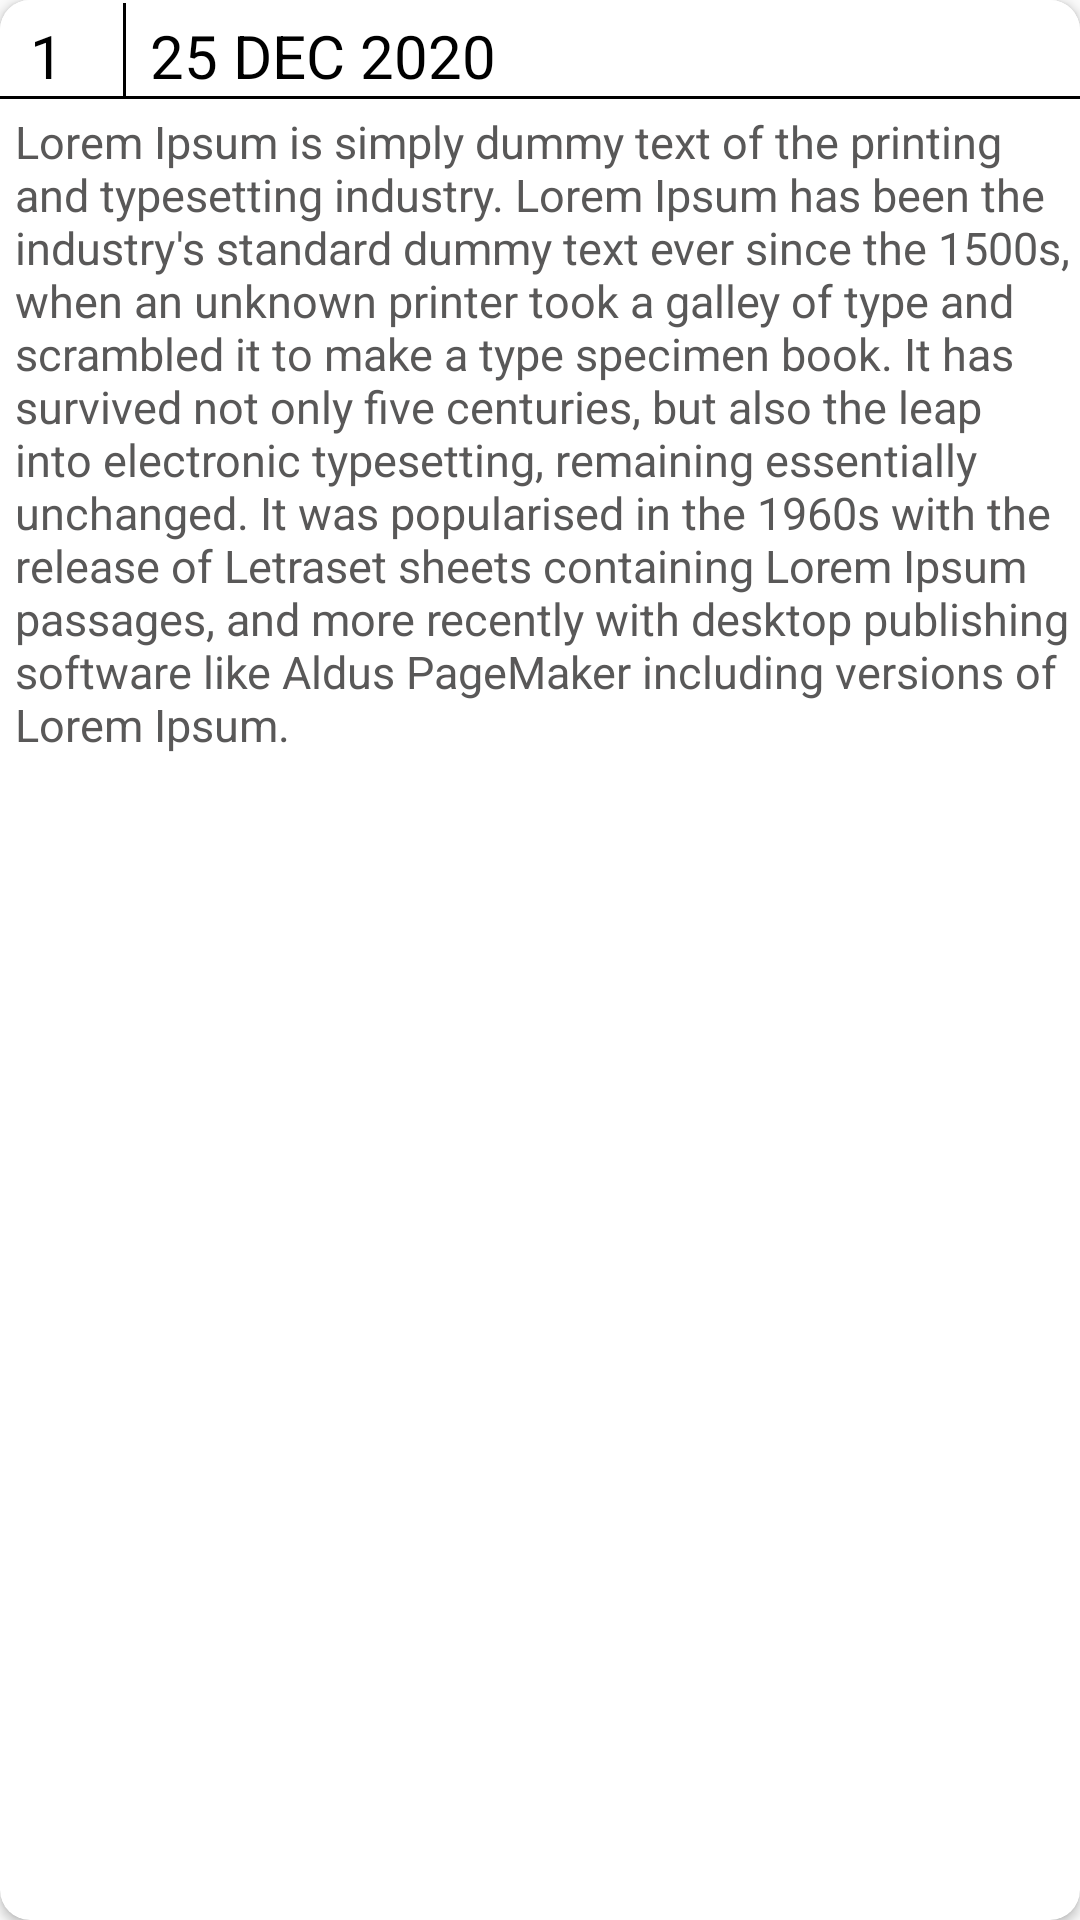

Here is an Android app screen rendered from its layout file. Give the layout XML and the strings, colors and styles it references.
<!-- AndroidManifest.xml: application theme Theme.SchedulePlanner -->
<!-- res/layout/notes_single_row.xml -->
<?xml version="1.0" encoding="utf-8"?>
<androidx.cardview.widget.CardView xmlns:android="http://schemas.android.com/apk/res/android"
    android:layout_width="match_parent"
    android:layout_height="wrap_content"
    xmlns:app="http://schemas.android.com/apk/res-auto"
    app:cardCornerRadius="10dp"
    android:layout_marginTop="5dp"
    android:layout_marginStart="5dp"
    android:layout_marginEnd="5dp"
    android:layout_marginBottom="5dp">

    <RelativeLayout
        android:id="@+id/taskView"
        android:layout_width="wrap_content"
        android:layout_height="wrap_content"
        android:background="@color/white">

        <TextView
            android:id="@+id/count"
            android:layout_width="30dp"
            android:layout_height="wrap_content"
            android:layout_marginStart="10dp"
            android:layout_marginTop="5dp"
            android:text="1"
            android:textColor="@color/black"
            android:textSize="20dp" />

        <View
            android:id="@+id/vertical_row"
            android:layout_width="1dp"
            android:layout_height="32dp"
            android:layout_marginStart="1dp"
            android:layout_marginTop="1dp"
            android:layout_toEndOf="@+id/count"
            android:background="#000000" />

        <TextView
            android:id="@+id/date"
            android:layout_width="wrap_content"
            android:layout_height="wrap_content"
            android:layout_marginStart="10dp"
            android:layout_marginTop="5dp"
            android:layout_toEndOf="@id/count"
            android:text="25 DEC 2020"
            android:textSize="20dp" />

        <ImageView
            android:id="@+id/edit3"
            android:layout_width="30dp"
            android:layout_height="30dp"
            android:layout_alignParentEnd="true"
            android:layout_marginTop="2dp"
            android:layout_marginEnd="45dp"
            android:src="@drawable/actionbar_edit_task"
            android:visibility="visible" />

        <ImageView
            android:id="@+id/delete3"
            android:layout_width="30dp"
            android:layout_height="30dp"
            android:layout_alignParentEnd="true"
            android:layout_marginTop="2dp"
            android:layout_marginEnd="10dp"
            android:src="@drawable/actionbar_delete_task"
            android:visibility="visible" />

        <View
            android:id="@+id/horizontal_row"
            android:layout_width="wrap_content"
            android:layout_height="1dp"
            android:layout_below="@id/date"
            android:background="#000000" />

        <TextView
            android:id="@+id/description"
            android:layout_width="wrap_content"
            android:layout_height="wrap_content"
            android:layout_below="@id/date"
            android:layout_marginStart="5dp"
            android:layout_marginTop="5dp"
            android:layout_marginBottom="10dp"
            android:inputType="textMultiLine|textNoSuggestions"
            android:text="@string/dummy"
            android:textColor="#595858"
            android:textSize="15dp" />

    </RelativeLayout>

</androidx.cardview.widget.CardView>
<!-- resources referenced by this layout -->
<resources>
  <string name="dummy">Lorem Ipsum is simply dummy text of the printing and typesetting industry. Lorem Ipsum has been the industry\'s standard dummy text ever since the 1500s, when an unknown printer took a galley of type and scrambled it to make a type specimen book. It has survived not only five centuries, but also the leap into electronic typesetting, remaining essentially unchanged. It was popularised in the 1960s with the release of Letraset sheets containing Lorem Ipsum passages, and more recently with desktop publishing software like Aldus PageMaker including versions of Lorem Ipsum.</string>
  <style name="Theme.SchedulePlanner" parent="Theme.AppCompat.Light.NoActionBar">
          
          <item name="colorPrimary">@color/purple_500</item>
          <item name="colorPrimaryVariant">@color/purple_700</item>
          <item name="colorOnPrimary">@color/white</item>
          
          <item name="colorSecondary">@color/teal_200</item>
          <item name="colorSecondaryVariant">@color/teal_700</item>
          <item name="colorOnSecondary">@color/black</item>
          
          <item name="android:statusBarColor" tools:targetApi="l">?attr/colorPrimaryVariant</item>
          
          <item name="android:itemBackground">#ffffff</item>
          <item name="android:textColor">#000000</item>
          <item name="actionOverflowMenuStyle">@style/OverflowMenu</item>
          <item name="android:windowActivityTransitions">true</item>
          <item name="android:windowContentTransitions">true</item>
      </style>
  <style name="OverflowMenu" parent="Widget.AppCompat.PopupMenu.Overflow">
          <item name="android:overlapAnchor">false</item>
          <item name="android:dropDownVerticalOffset">4.0dip</item>
      </style>
  <!-- not gathered from this repository: default colours our renderer supplied (Android Studio template values) -->
  <color name="purple_500">#FF6200EE</color>
  <color name="purple_700">#FF3700B3</color>
  <color name="teal_200">#FF03DAC5</color>
  <color name="teal_700">#FF018786</color>
  <color name="black">#FF000000</color>
  <color name="white">#FFFFFFFF</color>
</resources>
